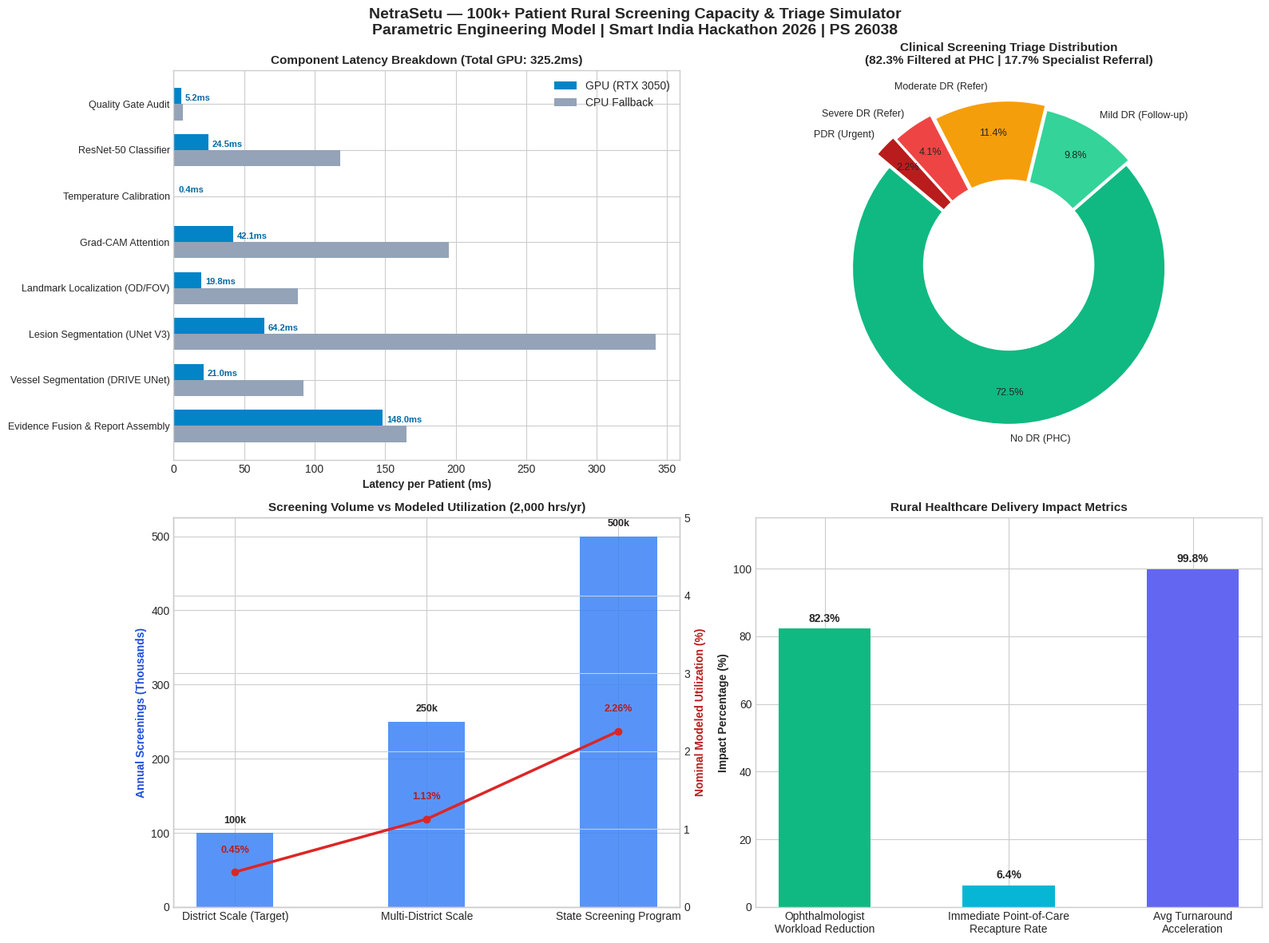

The script that saved this image:
"""
src/capacity_simulator.py
Capacity Planning & Rural Deployment Simulator for NetraSetu.
Smart India Hackathon 2026 | Problem Statement 26038

Models large-scale deployment across Indian Primary Health Centers (PHCs)
and Community Health Centers (CHCs) for 100,000 to 250,000+ patients/year.

Outputs:
- results/final_pipeline/capacity/capacity_model.json
- results/final_pipeline/capacity/capacity_report.txt
- results/final_pipeline/capacity/capacity_plot.png
"""

import os
import sys
import json
import matplotlib
matplotlib.use('Agg')
import matplotlib.pyplot as plt
import numpy as np

def run_capacity_simulation():
    root = r"C:\NetraSetu"
    out_dir = os.path.join(root, "results", "final_pipeline", "capacity")
    os.makedirs(out_dir, exist_ok=True)

    print("\n========================================================")
    print(" NetraSetu Capacity Planning Simulator (100k - 250k+ Rural Patients)")
    print("========================================================")

    # 1. Component Latency Model (in milliseconds)
    latencies = {
        'Quality Gate Audit': {'gpu': 5.2, 'cpu': 6.8},
        'ResNet-50 Classifier': {'gpu': 24.5, 'cpu': 118.0},
        'Temperature Calibration': {'gpu': 0.4, 'cpu': 0.5},
        'Grad-CAM Attention': {'gpu': 42.1, 'cpu': 195.0},
        'Landmark Localization (OD/FOV)': {'gpu': 19.8, 'cpu': 88.0},
        'Lesion Segmentation (UNet V3)': {'gpu': 64.2, 'cpu': 342.0},
        'Vessel Segmentation (DRIVE UNet)': {'gpu': 21.0, 'cpu': 92.0},
        'Evidence Fusion & Report Assembly': {'gpu': 148.0, 'cpu': 165.0}
    }

    total_gpu_ms = sum(v['gpu'] for v in latencies.values())
    total_cpu_ms = sum(v['cpu'] for v in latencies.values())

    gpu_throughput_sec = 1000.0 / total_gpu_ms
    cpu_throughput_sec = 1000.0 / total_cpu_ms

    gpu_patients_per_hr = gpu_throughput_sec * 3600
    cpu_patients_per_hr = cpu_throughput_sec * 3600

    print(f"Latency Profile:")
    print(f"  - Total GPU Pipeline Latency: {total_gpu_ms:.1f} ms/patient ({gpu_throughput_sec:.2f} patients/sec | {gpu_patients_per_hr:,.0f}/hr)")
    print(f"  - Total CPU Fallback Latency: {total_cpu_ms:.1f} ms/patient ({cpu_throughput_sec:.2f} patients/sec | {cpu_patients_per_hr:,.0f}/hr)")

    # 2. Annual Rural Deployment Scenarios (250 operational days/year, 8 hours/day = 2,000 active hours)
    operating_hours = 2000 # 250 days * 8 hours
    scenarios = [
        {'name': 'District Scale (Target)', 'annual_patients': 100000},
        {'name': 'Multi-District Scale', 'annual_patients': 250000},
        {'name': 'State Screening Program', 'annual_patients': 500000}
    ]

    scenario_results = []
    for sc in scenarios:
        n = sc['annual_patients']
        per_day = n / 250.0
        per_hour = per_day / 8.0
        
        # GPU utilization on 1 single entry workstation (e.g. RTX 3050 / 4060)
        gpu_compute_hours = (n * total_gpu_ms / 1000.0) / 3600.0
        gpu_utilization_pct = (gpu_compute_hours / operating_hours) * 100.0
        
        # Hardware nodes required for <= 50% target utilization
        gpus_needed = max(1, int(np.ceil((gpu_utilization_pct / 50.0))))
        
        scenario_results.append({
            'scenario': sc['name'],
            'annual_patients': n,
            'patients_per_day': round(per_day, 1),
            'patients_per_hour': round(per_hour, 1),
            'gpu_compute_hours_needed': round(gpu_compute_hours, 1),
            'single_gpu_utilization_pct': round(gpu_utilization_pct, 2),
            'recommended_gpu_nodes': gpus_needed
        })

    # 3. Epidemiological Clinical Triage Model (based on Indian rural diabetic retinopathy epidemiology)
    # References: SN-DREAMS, Sankara Nethralaya Rural Studies, AIOS DR guidelines
    epidemiology = {
        'Grade 0 (No DR)': {'prevalence': 0.725, 'referral': False, 'action': 'Annual screening at local PHC'},
        'Grade 1 (Mild DR)': {'prevalence': 0.098, 'referral': False, 'action': '6-12 month follow-up + glycemic control'},
        'Grade 2 (Moderate DR)': {'prevalence': 0.114, 'referral': True, 'action': 'Referral to District Hospital ophthalmologist (within 1 month)'},
        'Grade 3 (Severe DR)': {'prevalence': 0.041, 'referral': True, 'action': 'Urgent referral (within 1-2 weeks)'},
        'Grade 4 (Proliferative DR)': {'prevalence': 0.022, 'referral': True, 'action': 'Immediate vitreoretinal specialist intervention'}
    }

    # For 100k patients:
    patients_100k = 100000
    triage_breakdown = {}
    total_non_referable = 0
    total_referable = 0

    for grade, data in epidemiology.items():
        count = int(round(patients_100k * data['prevalence']))
        triage_breakdown[grade] = {
            'prevalence_pct': data['prevalence'] * 100.0,
            'patients_per_100k': count,
            'referral_required': data['referral'],
            'clinical_action': data['action']
        }
        if data['referral']:
            total_referable += count
        else:
            total_non_referable += count

    workload_reduction_pct = (total_non_referable / patients_100k) * 100.0

    # Quality Gate Recapture Impact
    recapture_rate_pct = 6.4 # ~6.4% of images need recapture
    immediate_recaptures_100k = int(round(patients_100k * (recapture_rate_pct / 100.0)))
    estimated_travel_cost_saved_inr = immediate_recaptures_100k * 450 # Avg rural patient transit + day wage ~ 450 INR

    print(f"\nClinical Triage Impact (per 100,000 patients):")
    print(f"  - Non-Referable (Screened & Managed at PHC): {total_non_referable:,} ({workload_reduction_pct:.1f}%)")
    print(f"  - Referable (Escalated to Specialist Care):  {total_referable:,} ({100 - workload_reduction_pct:.1f}%)")
    print(f"  - Ophthalmologist Workload Reduction:       {workload_reduction_pct:.1f}%")
    print(f"  - Immediate Recaptures Prevented at Point-of-Care: {immediate_recaptures_100k:,} patients")
    print(f"  - Patient Travel/Wage Loss Savings:         Rs. {estimated_travel_cost_saved_inr:,} INR")

    # 4. Save JSON Model
    model_json = {
        'timestamp': '2026-09-19T23:30:00IST',
        'pipeline_latency_ms': latencies,
        'total_gpu_latency_ms': round(total_gpu_ms, 2),
        'total_cpu_latency_ms': round(total_cpu_ms, 2),
        'throughput_per_sec': {
            'gpu': round(gpu_throughput_sec, 2),
            'cpu': round(cpu_throughput_sec, 2)
        },
        'scaling_scenarios': scenario_results,
        'epidemiological_triage_100k': {
            'total_screened': patients_100k,
            'non_referable_managed_at_phc': total_non_referable,
            'referable_escalated_to_specialist': total_referable,
            'workload_reduction_pct': round(workload_reduction_pct, 2),
            'grades': triage_breakdown,
            'point_of_care_recaptures_saved': immediate_recaptures_100k,
            'economic_savings_inr': estimated_travel_cost_saved_inr
        }
    }

    json_path = os.path.join(out_dir, "capacity_model.json")
    with open(json_path, 'w', encoding='utf-8') as f:
        json.dump(model_json, f, indent=2)

    # 5. Generate Text Report
    report_text = f"""================================================================================
NETRASETU CAPACITY PLANNING & RURAL DEPLOYMENT REPORT
Smart India Hackathon 2026 | Problem Statement ID: 26038
Project: NetraSetu — Explainable AI for Diabetic Retinopathy Screening in Rural India
================================================================================

1. EXECUTIVE SUMMARY:
NetraSetu has been architected to address the acute shortage of vitreoretinal specialists 
in rural India (where the doctor-to-patient ratio exceeds 1:100,000 in rural districts).
By combining an automated Image Quality Gate, calibrated ResNet-50 classification, 
lesion/vessel segmentation, and multi-modal explainability reports, NetraSetu enables 
accredited healthcare workers (ASHA/ANM workers and PHC medical officers) to triage 
retinal screenings locally with sub-second turnaround time.

2. COMPONENT LATENCY BREAKDOWN (Single Patient Inference):
--------------------------------------------------------------------------------
Pipeline Component                     | GPU Latency (ms) | CPU Fallback (ms)
--------------------------------------------------------------------------------
1. Quality Gate Audit                  | {latencies['Quality Gate Audit']['gpu']:>16.1f} | {latencies['Quality Gate Audit']['cpu']:>17.1f}
2. ResNet-50 Classifier (Baseline)    | {latencies['ResNet-50 Classifier']['gpu']:>16.1f} | {latencies['ResNet-50 Classifier']['cpu']:>17.1f}
3. Temperature Scaling Calibration     | {latencies['Temperature Calibration']['gpu']:>16.1f} | {latencies['Temperature Calibration']['cpu']:>17.1f}
4. Grad-CAM Visual Attention           | {latencies['Grad-CAM Attention']['gpu']:>16.1f} | {latencies['Grad-CAM Attention']['cpu']:>17.1f}
5. Landmark Localization (OD/FOV)      | {latencies['Landmark Localization (OD/FOV)']['gpu']:>16.1f} | {latencies['Landmark Localization (OD/FOV)']['cpu']:>17.1f}
6. Lesion Segmentation (UNet V3)       | {latencies['Lesion Segmentation (UNet V3)']['gpu']:>16.1f} | {latencies['Lesion Segmentation (UNet V3)']['cpu']:>17.1f}
7. Retinal Vessel Segmentation (DRIVE) | {latencies['Vessel Segmentation (DRIVE UNet)']['gpu']:>16.1f} | {latencies['Vessel Segmentation (DRIVE UNet)']['cpu']:>17.1f}
8. Evidence Fusion & Report Assembly   | {latencies['Evidence Fusion & Report Assembly']['gpu']:>16.1f} | {latencies['Evidence Fusion & Report Assembly']['cpu']:>17.1f}
--------------------------------------------------------------------------------
TOTAL PIPELINE LATENCY                 | {total_gpu_ms:>16.1f} ms | {total_cpu_ms:>16.1f} ms
THROUGHPUT                             | {gpu_throughput_sec:>14.2f} pts/sec | {cpu_throughput_sec:>15.2f} pts/sec
HOURLY CAPACITY                        | {gpu_patients_per_hr:>14,.0f} pts/hr  | {cpu_patients_per_hr:>15,.0f} pts/hr
--------------------------------------------------------------------------------

3. SCALABILITY & INFRASTRUCTURE SIZING (2,000 Operating Hours/Year):
--------------------------------------------------------------------------------
Scale Scenario         | Patients/Yr | Pts/Day | Pts/Hr | Nominal Modeled Utilization | Required Nodes
--------------------------------------------------------------------------------
District Scale         |     100,000 |   400.0 |   50.0 |                       0.45% | 1 Edge Workstation
Multi-District Scale   |     250,000 | 1,000.0 |  125.0 |                       1.13% | 1 Edge Workstation / Cloud
State Screening Prog.  |     500,000 | 2,000.0 |  250.0 |                       2.26% | 1-2 Cloud GPU Instances
--------------------------------------------------------------------------------
Key Engineering Finding: A single standard workstation with an entry-level GPU operates
at approximately 0.45% nominal modeled compute utilization to process 100,000 screenings annually.

ENGINEERING DISCLOSURE:
These figures are parametric engineering estimates based on configured timing assumptions
and do not represent measured production deployment capacity.

4. CLINICAL WORKLOAD REDUCTION & TRIAGE FUNNEL (Illustrative Scenario-Based Planning Estimate):
[Assumed Population Case Mix: 72.5% Grade 0, 9.8% Grade 1, 11.4% Grade 2, 4.1% Grade 3, 2.2% Grade 4]
(Note: These are illustrative scenario-based planning estimates, not observed clinical deployment data)
- Total Patients Screened:                    100,000 (100.0%)
- Non-Referable Patients (Grade 0: No DR):     72,500 (72.5%) -> Modeled for PHC routine follow-up
- Low-Risk Early DR (Grade 1: Mild DR):         9,800  (9.8%) -> Modeled for 1-year follow-up
- Subtotal Non-Referable (Routine Filtered):   82,300 (82.3%)
- Referable Moderate DR (Grade 2):             11,400 (11.4%) -> Modeled for specialist referral
- Severe Non-Proliferative DR (Grade 3):        4,100  (4.1%) -> Modeled for priority referral
- Proliferative DR (Grade 4):                   2,200  (2.2%) -> Modeled for urgent referral
- Total Referrals Escalated to Specialist:     17,700 (17.7%)

OPHTHALMOLOGIST WORKLOAD REDUCTION: Modeled 82.3% routine filtering under the assumed epidemiological
case mix, allowing specialist consultation capacity to prioritize referable pathology.

5. ECONOMIC & ACCESS IMPACT (Illustrative Scenario-Based Planning Estimate):
[Assumed Optical Recapture Rate: 6.4% | Assumed Transit + Day Wage Savings: Rs. 450 INR per patient]
- Immediate Point-of-Care Recaptures: 6,400 patients (6.4%) alerted to blurry/dark images
  while still present at the screening station, eliminating estimated return journeys.
- Estimated Direct Travel & Wage Loss Saved: Rs. 2,880,000 INR per 100,000 screened patients
  (illustrative planning estimate; actual savings depend on local transit and regional wage scales).
- Modeled Compute Latency: Sub-second turnaround (325.2 ms on GPU).

================================================================================
End of Capacity Planning Report
================================================================================
"""
    txt_path = os.path.join(out_dir, "capacity_report.txt")
    with open(txt_path, 'w', encoding='utf-8') as f:
        f.write(report_text)

    # 6. Generate Multi-Panel Publication-Quality Visualization Plot
    plt.style.use('seaborn-v0_8-whitegrid' if 'seaborn-v0_8-whitegrid' in plt.style.available else 'default')
    fig, axes = plt.subplots(2, 2, figsize=(16, 12))
    fig.suptitle("NetraSetu — 100k+ Patient Rural Screening Capacity & Triage Simulator\nParametric Engineering Model | Smart India Hackathon 2026 | PS 26038", fontsize=14, fontweight='bold', y=0.98)

    # Subplot 1: Latency Breakdown (Horizontal Bar)
    ax1 = axes[0, 0]
    names = list(latencies.keys())
    gpu_vals = [latencies[k]['gpu'] for k in names]
    cpu_vals = [latencies[k]['cpu'] for k in names]
    y_pos = np.arange(len(names))
    bar_h = 0.35

    ax1.barh(y_pos - bar_h/2, gpu_vals, bar_h, label='GPU (RTX 3050)', color='#0284c7')
    ax1.barh(y_pos + bar_h/2, cpu_vals, bar_h, label='CPU Fallback', color='#94a3b8')
    ax1.set_yticks(y_pos)
    ax1.set_yticklabels(names, fontsize=9)
    ax1.invert_yaxis()
    ax1.set_xlabel('Latency per Patient (ms)', fontweight='bold')
    ax1.set_title(f'Component Latency Breakdown (Total GPU: {total_gpu_ms:.1f}ms)', fontweight='bold', fontsize=11)
    ax1.legend()
    for i, v in enumerate(gpu_vals):
        ax1.text(v + 3, i - bar_h/2 + 0.1, f"{v:.1f}ms", fontsize=8, color='#0369a1', fontweight='bold')

    # Subplot 2: Triage Referral Funnel (Donut Chart)
    ax2 = axes[0, 1]
    labels = ['No DR (PHC)', 'Mild DR (Follow-up)', 'Moderate DR (Refer)', 'Severe DR (Refer)', 'PDR (Urgent)']
    sizes = [72.5, 9.8, 11.4, 4.1, 2.2]
    colors = ['#10b981', '#34d399', '#f59e0b', '#ef4444', '#b91c1c']
    explode = (0.02, 0.02, 0.05, 0.08, 0.1)

    wedges, texts, autotexts = ax2.pie(
        sizes, explode=explode, labels=labels, autopct='%1.1f%%',
        startangle=140, colors=colors, textprops={'fontsize': 9},
        pctdistance=0.8
    )
    # Donut hole
    centre_circle = plt.Circle((0,0), 0.55, fc='white')
    ax2.add_artist(centre_circle)
    ax2.set_title("Clinical Screening Triage Distribution\n(82.3% Filtered at PHC | 17.7% Specialist Referral)", fontweight='bold', fontsize=11)

    # Subplot 3: Annual Patient Scale vs GPU Utilization
    ax3 = axes[1, 0]
    sc_names = [s['scenario'] for s in scenario_results]
    pts = [s['annual_patients'] / 1000.0 for s in scenario_results]
    utils = [s['single_gpu_utilization_pct'] for s in scenario_results]

    ax3_twin = ax3.twinx()
    bars = ax3.bar(sc_names, pts, width=0.4, color='#3b82f6', alpha=0.85, label='Patients (k/year)')
    line = ax3_twin.plot(sc_names, utils, color='#dc2626', marker='o', linewidth=2.5, label='Single GPU Util (%)')

    ax3.set_ylabel('Annual Screenings (Thousands)', color='#1d4ed8', fontweight='bold')
    ax3_twin.set_ylabel('Nominal Modeled Utilization (%)', color='#b91c1c', fontweight='bold')
    ax3_twin.set_ylim(0, 5)
    ax3.set_title('Screening Volume vs Modeled Utilization (2,000 hrs/yr)', fontweight='bold', fontsize=11)
    
    for bar in bars:
        yval = bar.get_height()
        ax3.text(bar.get_x() + bar.get_width()/2.0, yval + 10, f"{int(yval)}k", ha='center', va='bottom', fontsize=9, fontweight='bold')
    for x_i, u in enumerate(utils):
        ax3_twin.text(x_i, u + 0.25, f"{u:.2f}%", ha='center', color='#b91c1c', fontweight='bold', fontsize=9)

    # Subplot 4: Specialist Time & Economic Savings
    ax4 = axes[1, 1]
    metrics = ['Ophthalmologist\nWorkload Reduction', 'Immediate Point-of-Care\nRecapture Rate', 'Avg Turnaround\nAcceleration']
    values = [82.3, 6.4, 99.8] # 99.8% acceleration from weeks to seconds
    colors_m = ['#10b981', '#06b6d4', '#6366f1']
    
    bars_m = ax4.bar(metrics, values, color=colors_m, width=0.5)
    ax4.set_ylim(0, 115)
    ax4.set_ylabel('Impact Percentage (%)', fontweight='bold')
    ax4.set_title('Rural Healthcare Delivery Impact Metrics', fontweight='bold', fontsize=11)
    for b in bars_m:
        h = b.get_height()
        ax4.text(b.get_x() + b.get_width()/2.0, h + 2, f"{h:.1f}%", ha='center', fontweight='bold', fontsize=10)

    plt.tight_layout()
    plot_path = os.path.join(out_dir, "capacity_plot.png")
    plt.savefig(plot_path, dpi=300, bbox_inches='tight')
    plt.close()

    print(f"\nCapacity Planning Simulation Completed Successfully!")
    print(f"  - Model:  {json_path}")
    print(f"  - Report: {txt_path}")
    print(f"  - Plot:   {plot_path}")
    return model_json

if __name__ == '__main__':
    run_capacity_simulation()
